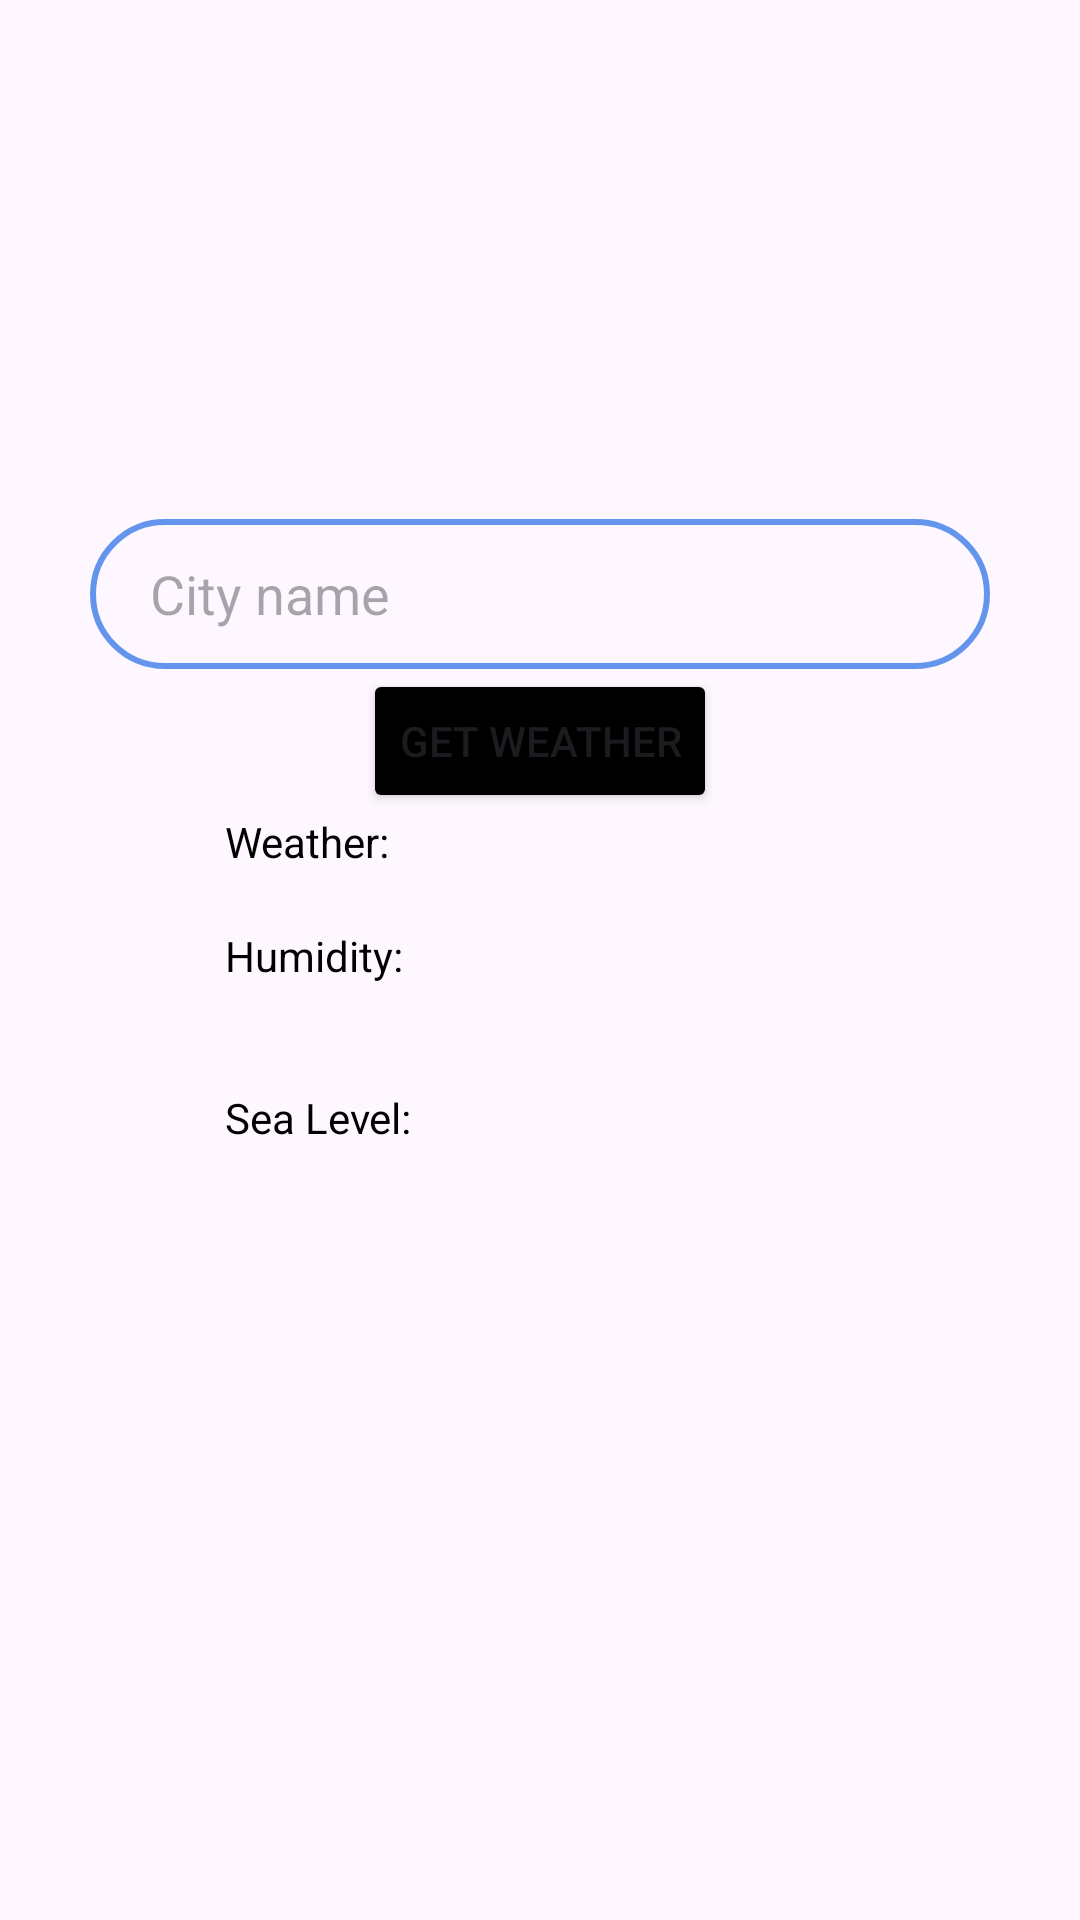

Produce the Android XML layout that renders to this screen, including the resource entries it uses.
<!-- AndroidManifest.xml: application theme Theme.Welcome_and_Weather -->
<!-- res/layout/activity_weather.xml -->
<?xml version="1.0" encoding="utf-8"?>
<LinearLayout xmlns:android="http://schemas.android.com/apk/res/android"
    xmlns:app="http://schemas.android.com/apk/res-auto"
    xmlns:tools="http://schemas.android.com/tools"
    android:id="@+id/main"
    android:layout_width="match_parent"
    android:layout_height="match_parent"
    tools:context=".Task4.Weather"
    android:background="@drawable/fon"
    android:gravity="center"
    android:orientation="vertical">

    <EditText
        android:id="@+id/editTextCity"
        android:layout_width="300dp"
        android:layout_height="50dp"
        android:hint="City name"
        android:paddingStart="20sp"
        android:background="@drawable/button"
        />

    <Button
        android:layout_width="wrap_content"
        android:layout_height="wrap_content"
        android:text="Get Weather"
        android:onClick="onGetWeather"
        android:backgroundTint="#000"/>
    <TextView
        android:id="@+id/textWeather"
        android:layout_width="match_parent"
        android:layout_height="wrap_content"
        android:text="Weather:"
        android:textColor="#000"
        android:layout_marginStart="50dp"/>
    <TextView
        android:id="@+id/textViewWeather"
        android:layout_width="match_parent"
        android:layout_height="wrap_content"

        android:textColor="#000"
        android:layout_marginStart="50dp"/>

    <TextView
        android:id="@+id/textHumidity"
        android:layout_width="match_parent"
        android:layout_height="wrap_content"
        android:text="Humidity:"
        android:textColor="#000"
        android:layout_marginStart="50dp"/>
    <TextView
        android:id="@+id/textViewHumidity"
        android:layout_width="match_parent"
        android:layout_height="wrap_content"

        android:textColor="#000"
        android:layout_marginStart="50dp"/>
    <TextView
        android:id="@+id/textSeaLevel"
        android:layout_width="match_parent"
        android:layout_height="wrap_content"
        android:text="Sea Level:"
        android:layout_marginTop="16dp"
        android:layout_marginStart="50dp"
        android:textColor="#000"/>
    <TextView
        android:id="@+id/textViewSeaLevel"
        android:layout_width="match_parent"
        android:layout_height="wrap_content"

        android:layout_marginTop="16dp"
        android:layout_marginStart="50dp"
        android:textColor="#000"/>
    <ImageView
        android:id="@+id/imageViewWeatherIcon"
        android:layout_width="50dp"
        android:layout_height="50dp"/>

</LinearLayout>
<!-- resources referenced by this layout -->
<resources>
  <!-- drawable button (drawable) -->
  <?xml version="1.0" encoding="utf-8"?>
  <shape xmlns:android="http://schemas.android.com/apk/res/android">
      <corners android:radius="70dp"/>
      <stroke android:color="#6495ED" android:width="2dp"/>
  
  </shape>
  <style name="Theme.Welcome_and_Weather" parent="Base.Theme.Welcome_and_Weather" />
  <style name="Base.Theme.Welcome_and_Weather" parent="Theme.Material3.DayNight.NoActionBar">
          
          
      </style>
</resources>
